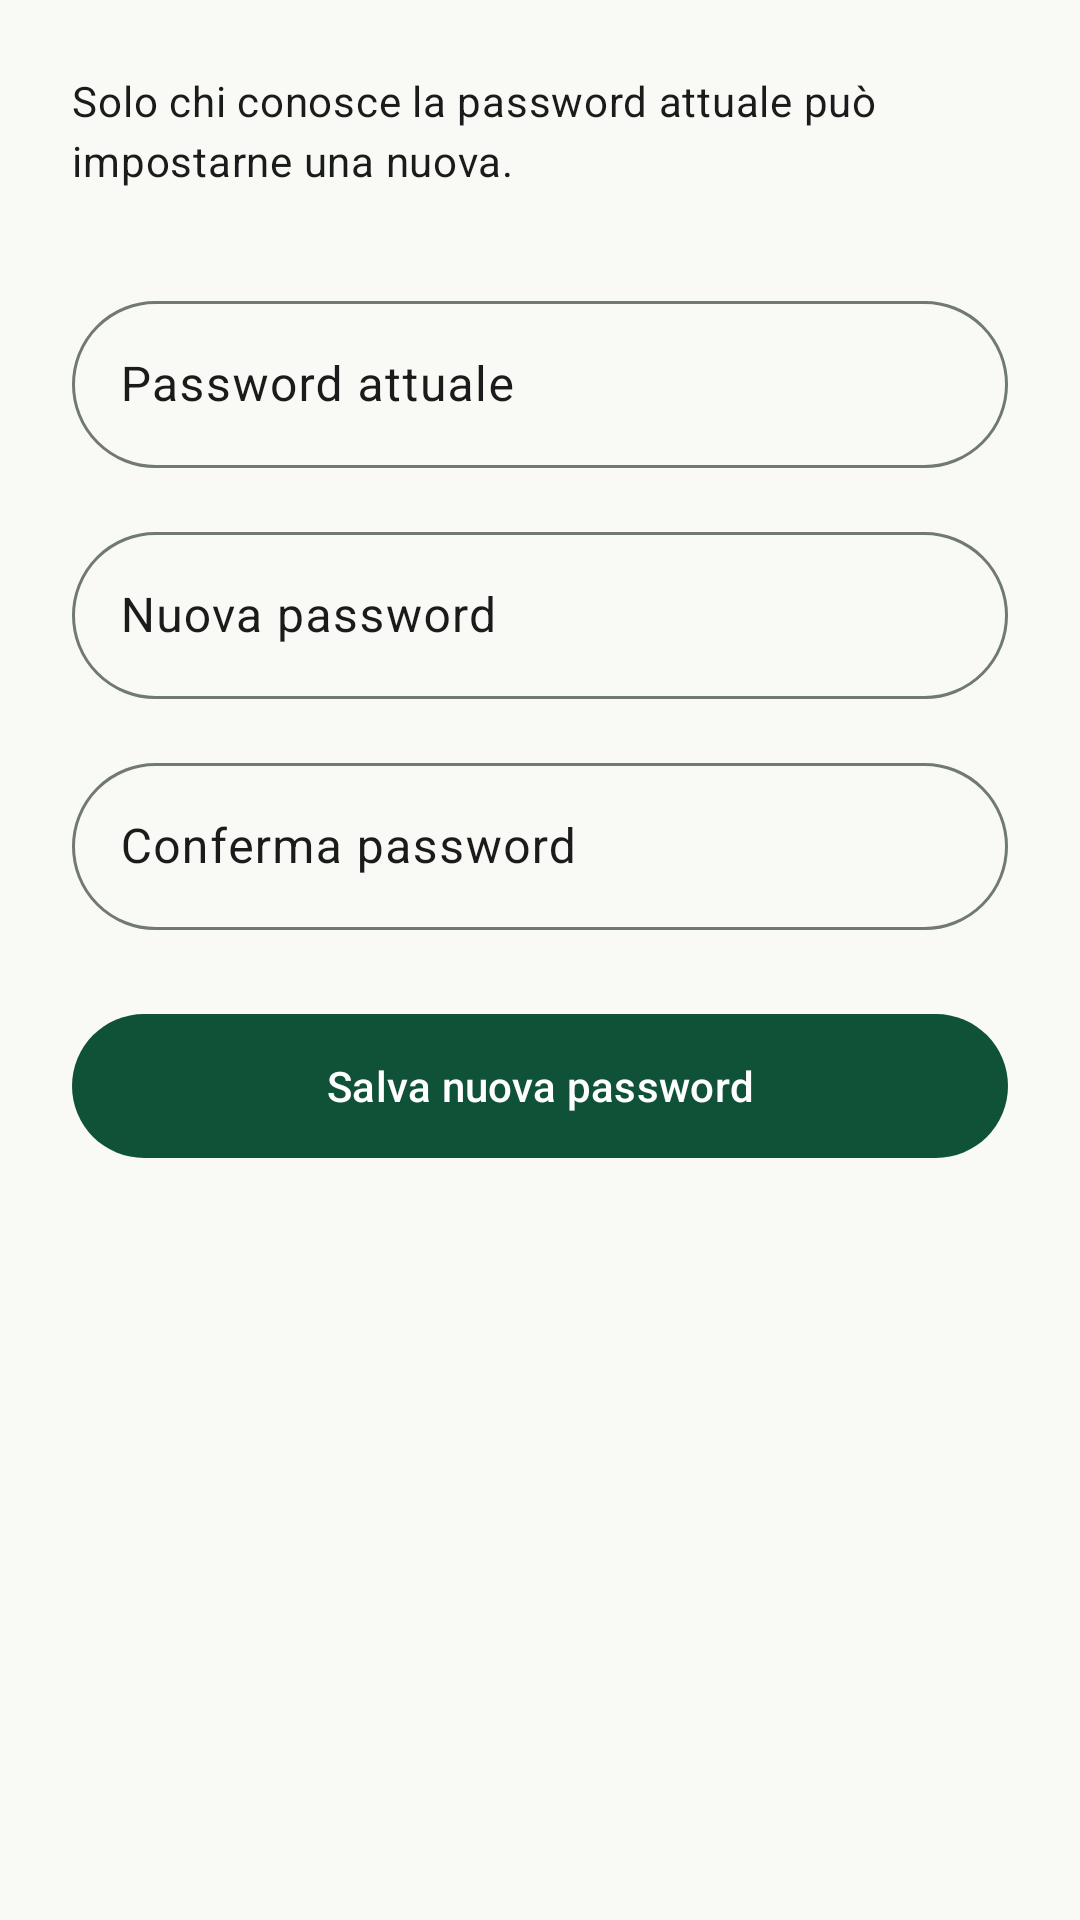

The Android layout XML behind this screen, and the referenced resources:
<!-- AndroidManifest.xml: activity theme Theme.CalmOtter.WithActionBar -->
<!-- res/layout/activity_change_password.xml -->
<?xml version="1.0" encoding="utf-8"?>
<ScrollView xmlns:android="http://schemas.android.com/apk/res/android"
    xmlns:app="http://schemas.android.com/apk/res-auto"
    android:layout_width="match_parent"
    android:layout_height="match_parent"
    android:background="?android:attr/windowBackground">

    <LinearLayout
        android:layout_width="match_parent"
        android:layout_height="wrap_content"
        android:orientation="vertical"
        android:padding="24dp">

        <TextView
            android:layout_width="match_parent"
            android:layout_height="wrap_content"
            android:text="@string/change_password_info"
            android:textAppearance="?attr/textAppearanceBodyMedium"
            android:textColor="?attr/colorOnSurfaceVariant"
            android:layout_marginBottom="32dp" />

        <com.google.android.material.textfield.TextInputLayout
            android:layout_width="match_parent"
            android:layout_height="wrap_content"
            android:hint="@string/hint_current_password"
            style="@style/Widget.Material3.TextInputLayout.OutlinedBox"
            app:boxCornerRadiusTopStart="28dp"
            app:boxCornerRadiusTopEnd="28dp"
            app:boxCornerRadiusBottomStart="28dp"
            app:boxCornerRadiusBottomEnd="28dp"
            android:layout_marginBottom="16dp">

            <com.google.android.material.textfield.TextInputEditText
                android:id="@+id/currentPasswordField"
                android:layout_width="match_parent"
                android:layout_height="wrap_content"
                android:inputType="textPassword" />
        </com.google.android.material.textfield.TextInputLayout>

        <com.google.android.material.textfield.TextInputLayout
            android:layout_width="match_parent"
            android:layout_height="wrap_content"
            android:hint="@string/hint_new_password"
            style="@style/Widget.Material3.TextInputLayout.OutlinedBox"
            app:boxCornerRadiusTopStart="28dp"
            app:boxCornerRadiusTopEnd="28dp"
            app:boxCornerRadiusBottomStart="28dp"
            app:boxCornerRadiusBottomEnd="28dp"
            android:layout_marginBottom="16dp">

            <com.google.android.material.textfield.TextInputEditText
                android:id="@+id/newPasswordField"
                android:layout_width="match_parent"
                android:layout_height="wrap_content"
                android:inputType="textPassword" />
        </com.google.android.material.textfield.TextInputLayout>

        <com.google.android.material.textfield.TextInputLayout
            android:layout_width="match_parent"
            android:layout_height="wrap_content"
            android:hint="@string/hint_confirm_password"
            style="@style/Widget.Material3.TextInputLayout.OutlinedBox"
            app:boxCornerRadiusTopStart="28dp"
            app:boxCornerRadiusTopEnd="28dp"
            app:boxCornerRadiusBottomStart="28dp"
            app:boxCornerRadiusBottomEnd="28dp"
            android:layout_marginBottom="24dp">

            <com.google.android.material.textfield.TextInputEditText
                android:id="@+id/confirmPasswordField"
                android:layout_width="match_parent"
                android:layout_height="wrap_content"
                android:inputType="textPassword" />
        </com.google.android.material.textfield.TextInputLayout>

        <TextView
            android:id="@+id/errorText"
            android:layout_width="match_parent"
            android:layout_height="wrap_content"
            android:textAppearance="?attr/textAppearanceLabelMedium"
            android:textColor="?attr/colorError"
            android:layout_marginBottom="16dp"
            android:visibility="gone" />

        <Button
            android:id="@+id/saveButton"
            android:layout_width="match_parent"
            android:layout_height="56dp"
            android:text="@string/change_password_confirm" />

    </LinearLayout>
</ScrollView>
<!-- resources referenced by this layout -->
<resources>
  <string name="change_password_confirm">Salva nuova password</string>
  <string name="change_password_info">Solo chi conosce la password attuale può impostarne una nuova.</string>
  <string name="hint_confirm_password">Conferma password</string>
  <string name="hint_current_password">Password attuale</string>
  <string name="hint_new_password">Nuova password</string>
  <style name="Theme.CalmOtter.WithActionBar" parent="Theme.CalmOtter.Base.WithActionBar">
          <item name="colorPrimary">@color/sage_primary</item>
          <item name="colorOnPrimary">@color/sage_on_primary</item>
          <item name="android:windowBackground">@color/sage_background</item>
          <item name="android:colorBackground">@color/sage_background</item>
          <item name="colorSurface">@color/sage_surface</item>
          <item name="colorOnSurface">@color/sage_on_background</item>
          <item name="colorOnSurfaceVariant">@color/sage_on_surface</item>
      </style>
  <style name="Theme.CalmOtter.Base.WithActionBar" parent="Theme.Material3.DayNight">
          <item name="colorError">@color/m3_error</item>
          <item name="colorOnError">@color/m3_on_error</item>
          <item name="colorErrorContainer">@color/m3_error_container</item>
          <item name="colorOnErrorContainer">@color/m3_on_error_container</item>
          <item name="colorOutline">@color/m3_outline</item>
          <item name="colorOutlineVariant">@color/m3_outline_variant</item>
          <item name="shapeAppearanceLargeComponent">@style/ShapeAppearance.CalmOtter.Large</item>
          <item name="shapeAppearanceMediumComponent">@style/ShapeAppearance.CalmOtter.Large</item>
          <item name="materialButtonStyle">@style/Widget.CalmOtter.Button</item>
      </style>
  <color name="sage_primary">#0f5238</color>
  <color name="sage_on_primary">#ffffff</color>
  <color name="sage_background">#f9faf6</color>
  <color name="sage_surface">#f9faf6</color>
  <color name="sage_on_background">#191c1a</color>
  <color name="sage_on_surface">#191c1a</color>
  <color name="m3_error">#ba1a1a</color>
  <color name="m3_on_error">#ffffff</color>
  <color name="m3_error_container">#ffdad6</color>
  <color name="m3_on_error_container">#93000a</color>
  <color name="m3_outline">#707973</color>
  <color name="m3_outline_variant">#bfc9c1</color>
  <style name="ShapeAppearance.CalmOtter.Large" parent="">
          <item name="cornerFamily">rounded</item>
          <item name="cornerSize">28dp</item>
      </style>
  <style name="Widget.CalmOtter.Button" parent="Widget.Material3.Button">
          <item name="shapeAppearance">@style/ShapeAppearance.CalmOtter.Pill</item>
      </style>
  <style name="ShapeAppearance.CalmOtter.Pill" parent="">
          <item name="cornerFamily">rounded</item>
          <item name="cornerSize">50%</item>
      </style>
</resources>
